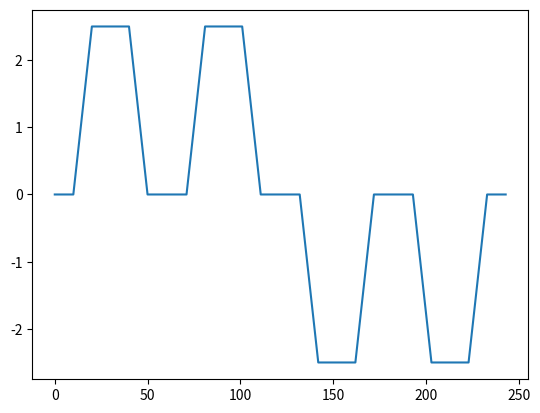

This chart was generated by the following Python code:
import numpy as np
import matplotlib.pyplot as plt

# params:
# Vf - first voltage
# Vs - second voltage
# dt - integration time
# rise - rise time
# hold- wait time
# space - space between pulses


def create_waveform(params, by_rate=False):
    params.update({'dt': 1})
    waveform = []
    space =[0] * (int(np.ceil(params['space'] / 2 / params['dt'])))
    for voltage in [params['Vf'], params['Vf'], params['Vs'], params['Vs']]:
        if by_rate:
            pulse = create_pulse_by_rate(params, voltage)
        else:
            pulse = create_pulse(params, voltage)
        waveform = waveform + space + pulse + space
    return waveform


def create_pulse_by_rate(params, voltage):
    rise = np.abs(int(params['growth_rate'] * voltage))
    raw_timescale = [0, rise, params['hold'], rise]
    raw_timescale = np.cumsum(raw_timescale)
    raw_voltage_series = [0, voltage, voltage, 0]
    true_scale = np.arange(0, raw_timescale[-1] + params['dt'], params['dt'])
    voltage_series = np.interp(true_scale, raw_timescale, raw_voltage_series, 0, 0)
    return voltage_series.tolist()


def create_pulse(params, voltage):
    raw_timescale = [0, params['rise'], params['hold'], params['rise']]
    raw_timescale = np.cumsum(raw_timescale)
    raw_voltage_series = [0, voltage, voltage, 0]
    true_scale = np.arange(0, raw_timescale[-1] + params['dt'], params['dt'])
    voltage_series = np.interp(true_scale, raw_timescale, raw_voltage_series, 0, 0)
    return voltage_series.tolist()


if __name__ == '__main__':
    params = {
        'Vf': 2.5,
        'Vs': -2.5,
        'rise': 10,
        'hold': 20,
        'space': 20
    }
    v = np.array(create_waveform(params))
    t = np.arange(0, len(v) * params['dt'], params['dt'])
    plt.plot(t, v)
    plt.show()